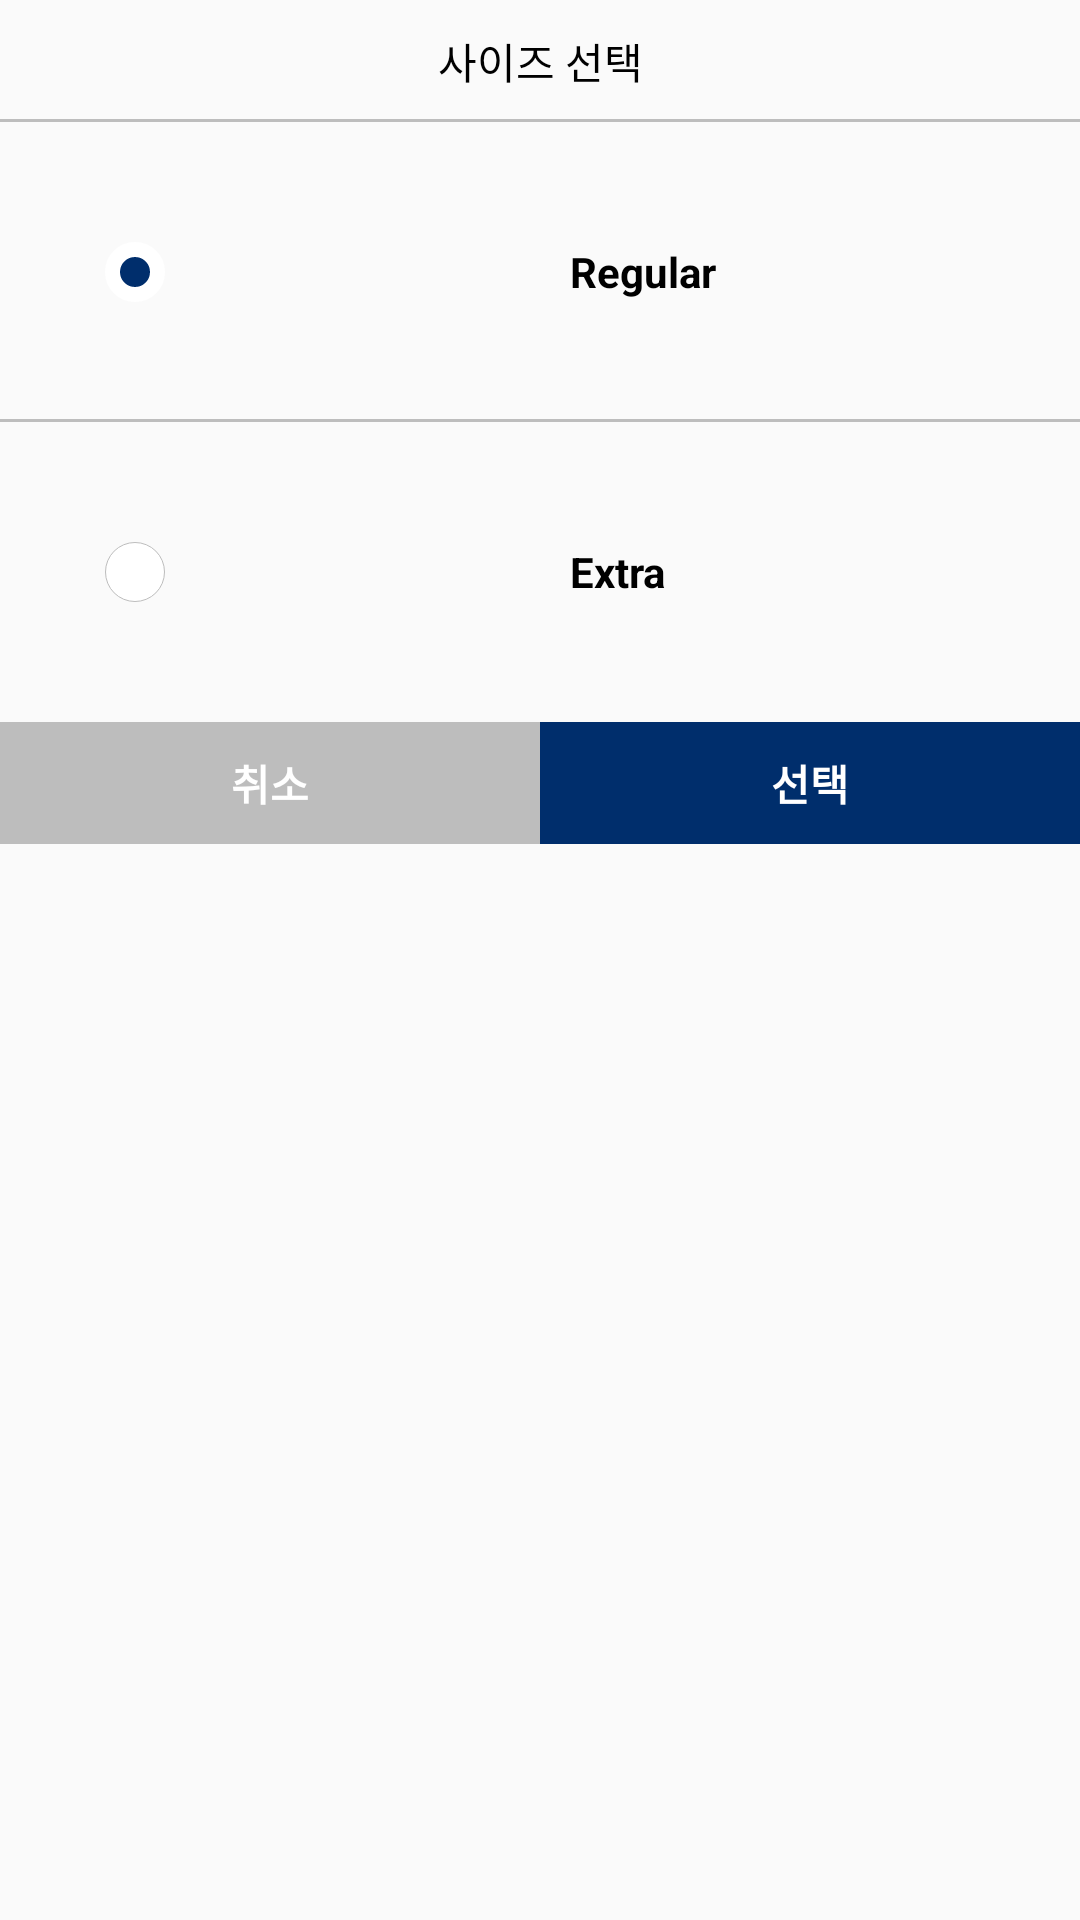

The Android layout XML behind this screen, and the referenced resources:
<!-- AndroidManifest.xml: application theme Theme.Homework -->
<!-- res/layout/select_size_option_dialog.xml -->
<?xml version="1.0" encoding="utf-8"?>
<androidx.constraintlayout.widget.ConstraintLayout xmlns:android="http://schemas.android.com/apk/res/android"
    xmlns:app="http://schemas.android.com/apk/res-auto"
    android:layout_width="match_parent"
    android:layout_height="match_parent">

    <LinearLayout
        android:layout_width="match_parent"
        android:layout_height="wrap_content"
        android:orientation="vertical"
        app:layout_constraintTop_toTopOf="parent">

        <TextView
            android:layout_width="match_parent"
            android:layout_height="wrap_content"
            android:background="@drawable/layout_button_bottom_border"
            android:gravity="center"
            android:paddingTop="10dp"
            android:paddingBottom="10dp"
            android:text="사이즈 선택"
            android:textColor="@color/black" />

        <LinearLayout
            android:id="@+id/regular_linear"
            android:layout_width="match_parent"
            android:layout_height="100dp"
            android:orientation="horizontal"
            android:background="@drawable/layout_button_bottom_border">

            <ImageView
                android:id="@+id/regular_circle_button"
                android:layout_width="0dp"
                android:layout_height="wrap_content"
                android:layout_weight="0.5"
                android:layout_gravity="center"
                android:src="@drawable/option_selected_circle_shape" />

            <ImageView
                android:layout_width="0dp"
                android:layout_height="match_parent"
                android:layout_weight="0.5"
                android:src="@drawable/ic_baseline_coffee_24" />

            <TextView
                android:layout_width="0dp"
                android:layout_height="wrap_content"
                android:layout_weight="1"
                android:gravity="left"
                android:layout_gravity="center"
                android:text="Regular"
                android:paddingLeft="10dp"
                android:textColor="@color/black"
                android:textStyle="bold"/>


        </LinearLayout>
        <LinearLayout
            android:id="@+id/extra_linear"
            android:layout_width="match_parent"
            android:layout_height="100dp"
            android:orientation="horizontal">

            <ImageView
                android:id="@+id/extra_circle_button"
                android:layout_width="0dp"
                android:layout_height="wrap_content"
                android:layout_weight="0.5"
                android:layout_gravity="center"
                android:src="@drawable/option_not_selected_circle_shape" />

            <ImageView
                android:layout_width="0dp"
                android:layout_height="match_parent"
                android:layout_weight="0.5"
                android:scaleType="fitXY"
                android:src="@drawable/ic_baseline_coffee_24"
                />

            <TextView
                android:layout_width="0dp"
                android:layout_height="wrap_content"
                android:layout_weight="1"
                android:gravity="left"
                android:layout_gravity="center"
                android:text="Extra"
                android:paddingLeft="10dp"
                android:textColor="@color/black"
                android:textStyle="bold"/>
        </LinearLayout>
        <LinearLayout
            android:layout_width="match_parent"
            android:layout_height="wrap_content"
            android:orientation="horizontal">
            <TextView
                android:id="@+id/cancel_button"
                android:layout_width="0dp"
                android:layout_height="wrap_content"
                android:layout_weight="1"
                android:text="취소"
                android:textColor="@color/white"
                android:gravity="center"
                android:background="@color/border_color"
                android:paddingTop="10dp"
                android:paddingBottom="10dp"
                android:textStyle="bold"/>
            <TextView
                android:id="@+id/ok_button"
                android:layout_width="0dp"
                android:layout_height="wrap_content"
                android:layout_weight="1"
                android:text="선택"
                android:gravity="center"
                android:textColor="@color/white"
                android:background="@color/ediya_color"
                android:paddingTop="10dp"
                android:paddingBottom="10dp"
                android:textStyle="bold"/>
        </LinearLayout>

    </LinearLayout>


</androidx.constraintlayout.widget.ConstraintLayout>
<!-- resources referenced by this layout -->
<resources>
  <color name="black">#FF000000</color>
  <color name="border_color">#BDBDBD</color>
  <color name="ediya_color">#002e6c</color>
  <color name="white">#FFFFFFFF</color>
  <!-- drawable layout_button_bottom_border (drawable) -->
  <?xml version="1.0" encoding="utf-8"?>
  <layer-list xmlns:android="http://schemas.android.com/apk/res/android">
  <item android:left="-5dp"
      android:right="-5dp"
      android:top="-5dp">
      <shape android:shape="rectangle">
          <stroke android:width="1dp"
              android:color="@color/border_color"/>
      </shape>
  </item>
  </layer-list>
  <!-- drawable option_not_selected_circle_shape (drawable) -->
  <?xml version="1.0" encoding="utf-8"?>
  <shape xmlns:android="http://schemas.android.com/apk/res/android" android:shape="oval">
      <solid android:color="@color/white"/>
      <stroke android:width="0.1dp" android:color="@color/border_color"/>
      <size android:width="20dp" android:height="20dp"/>
  </shape>
  <!-- drawable option_selected_circle_shape (drawable) -->
  <?xml version="1.0" encoding="utf-8"?>
  <shape xmlns:android="http://schemas.android.com/apk/res/android" android:shape="oval">
      <solid android:color="@color/ediya_color"/>
      <stroke android:width="5dp" android:color="@color/white"/>
      <size android:width="20dp" android:height="20dp"/>
  
  </shape>
  <style name="Theme.Homework" parent="Theme.AppCompat.Light.NoActionBar">
  <item name="android:buttonStyle">@style/ediya_button</item>
          <item name="android:statusBarColor">@color/ediya_color</item>
          <item name="android:windowNoTitle">true</item>
          <item name="android:windowActionBar">true</item>
  
      </style>
  <style name="ediya_button">
          <item name="android:textColor">@color/white</item>
          <item name="android:gravity">center</item>
          <item name="android:paddingTop">10dp</item>
          <item name="android:paddingBottom">10dp</item>
          <item name="android:background">@drawable/button_border</item>
          
      </style>
  <!-- drawable button_border (drawable) -->
  <?xml version="1.0" encoding="utf-8"?>
  <shape xmlns:android="http://schemas.android.com/apk/res/android">
  
      <solid android:color="@color/ediya_color"></solid>
      <stroke android:color="@color/ediya_color"></stroke>
  
  </shape>
</resources>
